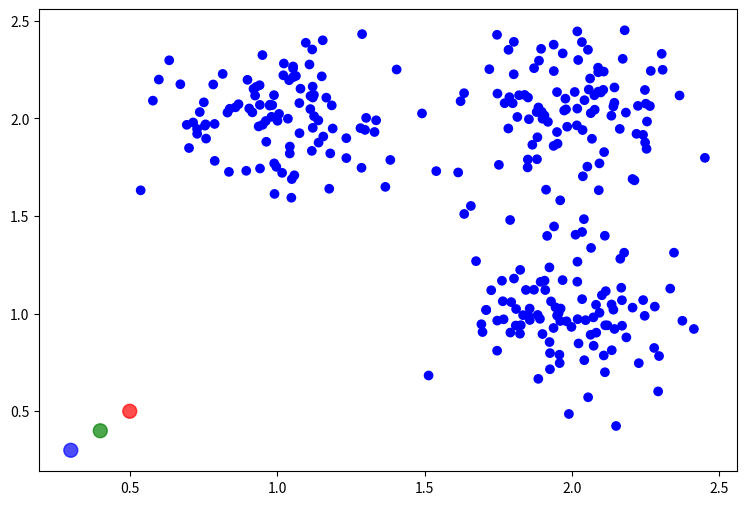
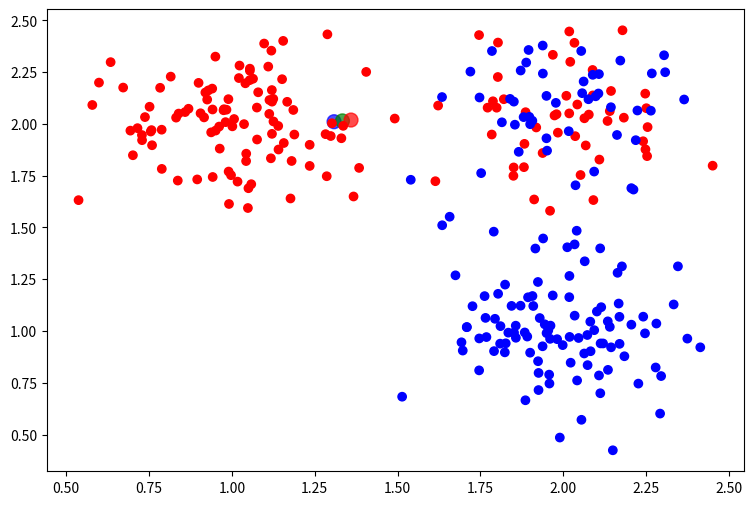
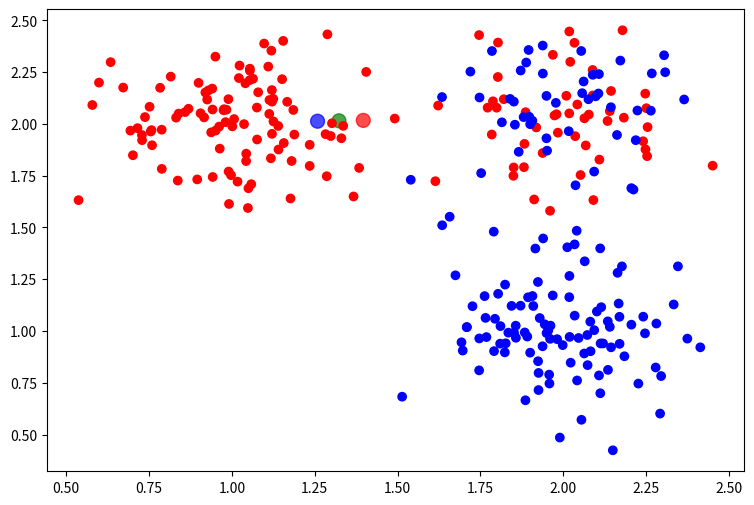
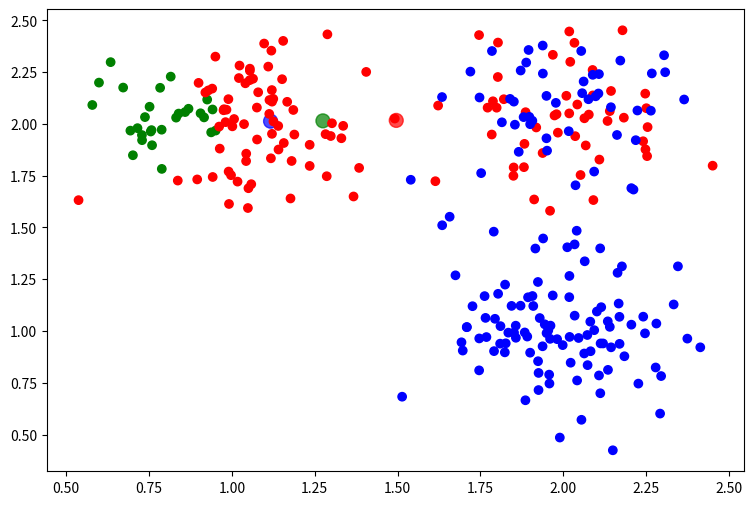
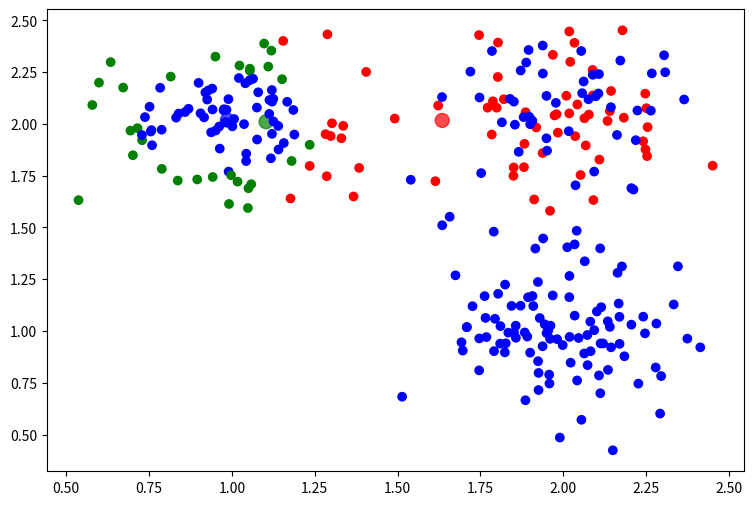
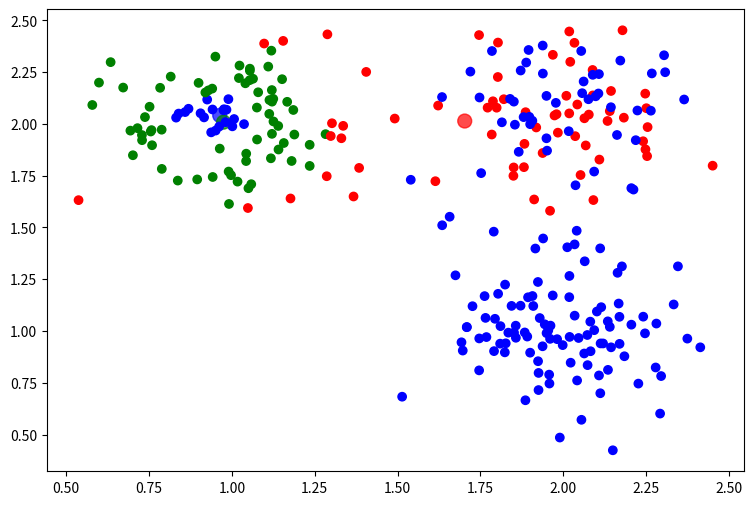
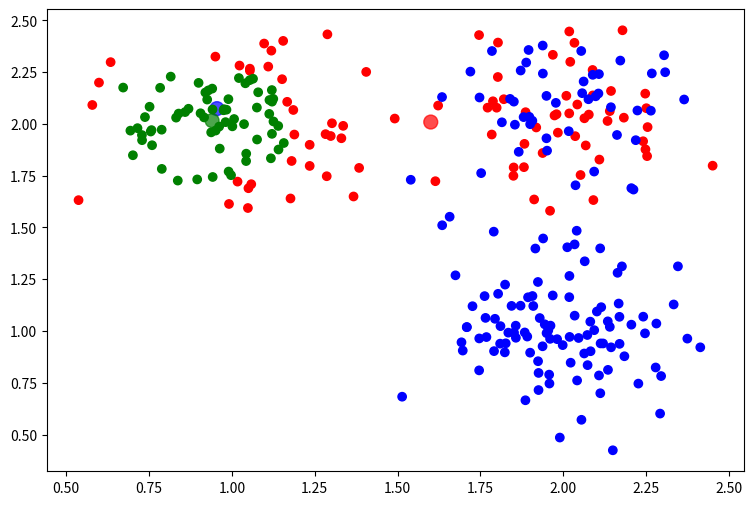
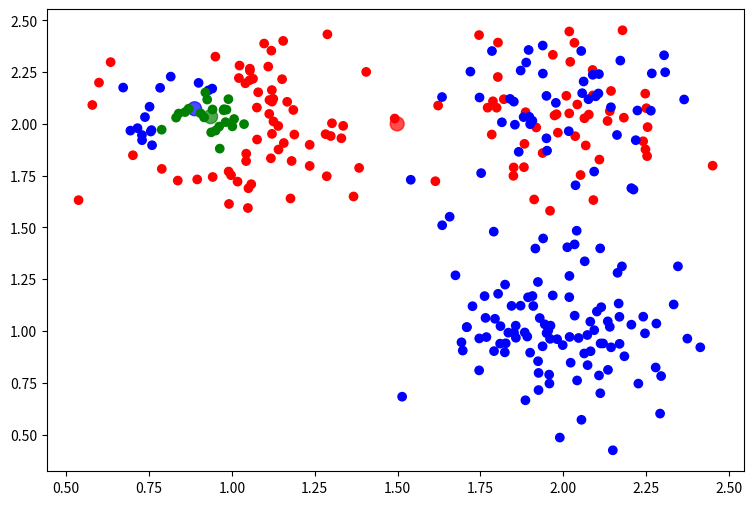
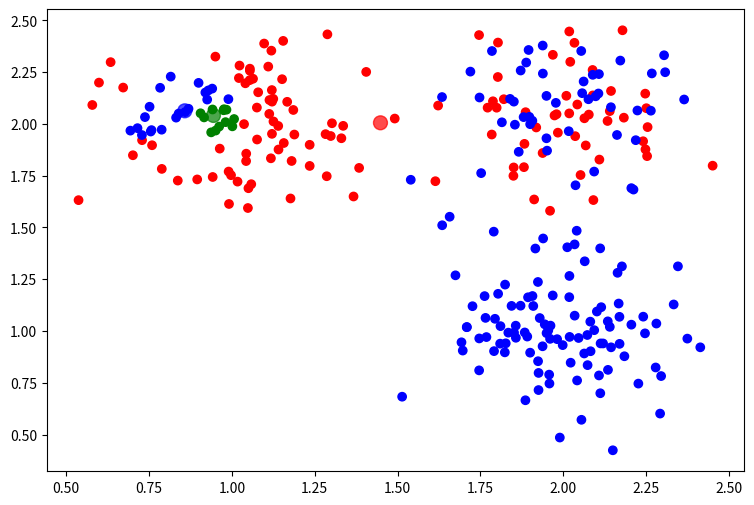
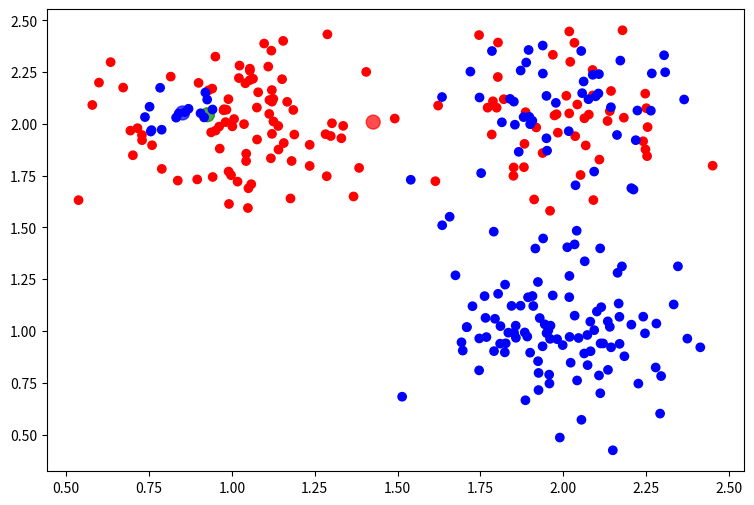
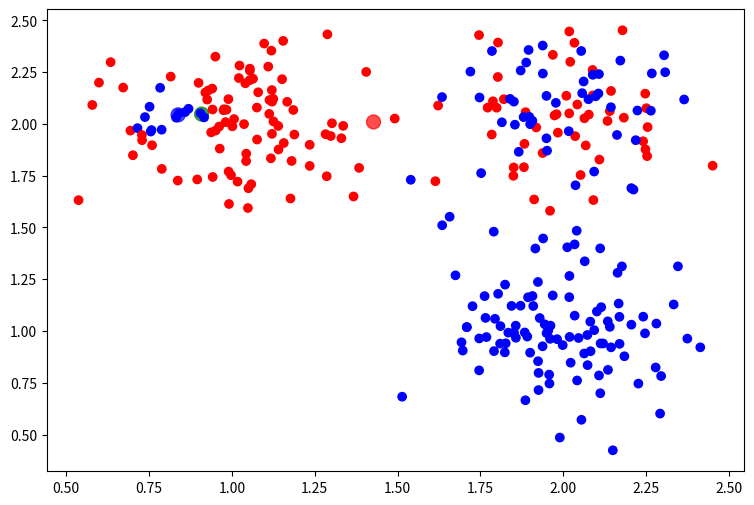
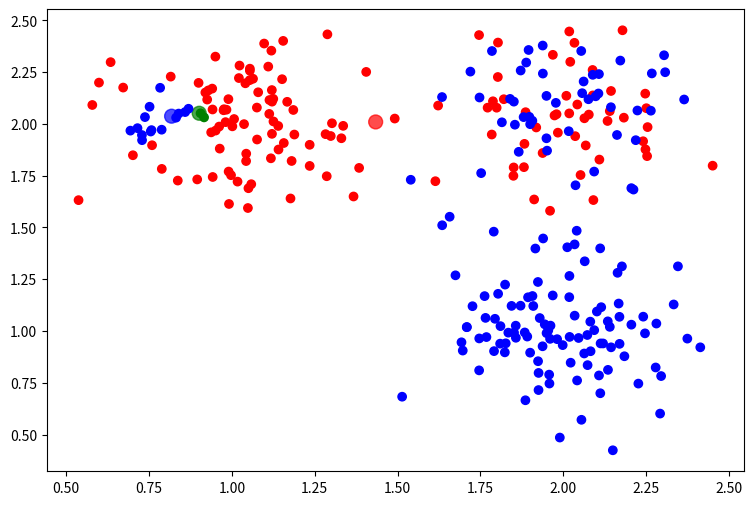
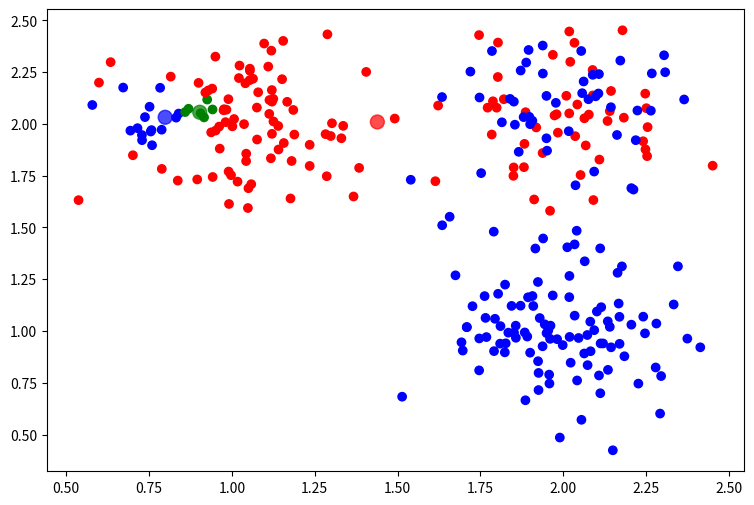
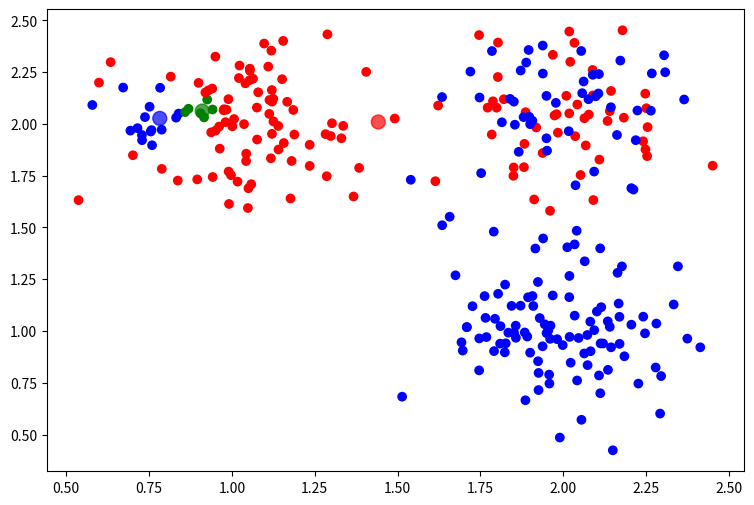
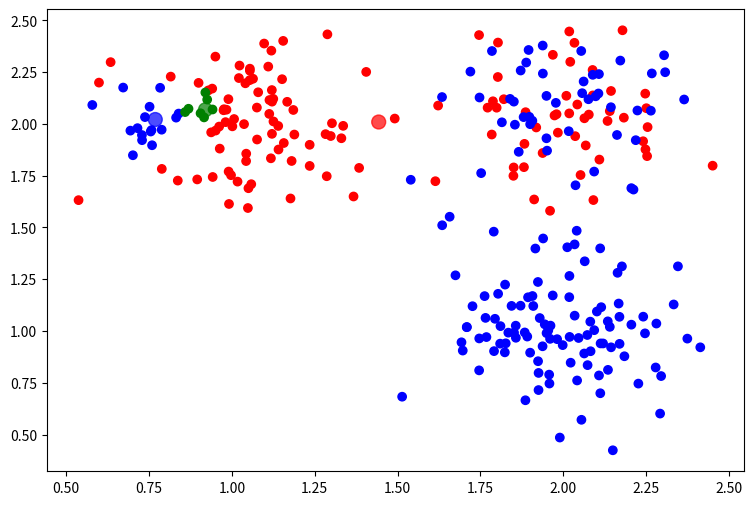
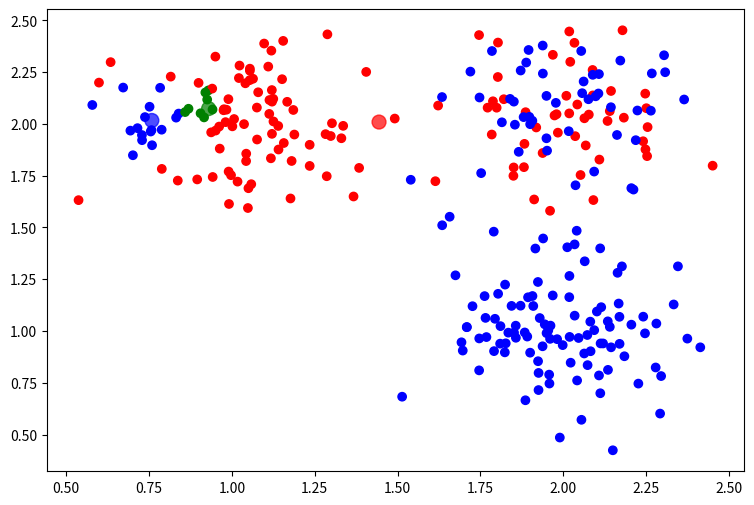

Recreate these plots in Python, in order.
import numpy as np
import random as rand
import math
import matplotlib.pyplot as plt

p = []
X = []
N = 0

def sum_p(k):
    sum = 1e-15
    for i in range(N):
        sum += p[i][k]
    return sum

def pai(k):
    return sum_p(k) / N

def mu(k):
    sum = sum_p(k)
    sum_x_p = np.zeros(shape=np.matrix(X[0]).shape)
    for i in range(N):
        sum_x_p = np.add(sum_x_p, X[i] * p[i][k])
    MU_X[k] = (sum_x_p / sum)[0][0]
    MU_Y[k] = (sum_x_p / sum)[0][1]
    return sum_x_p/sum

def sigma(k):
    sum = 1.
    for i in range(N):
        sum += p[i][k]*np.matmul(X[i]-mu(k), (X[i]-mu(k)).transpose())
    return sum/sum_p(k)

def guass(xi, k):
    # print(k)
    a = 1/(SIGMA[k]*pow(2*math.pi,0.5))
    c = np.add(xi,-np.matrix(MU[k]))
    e = 2*SIGMA[k]*SIGMA[k]
    g = -1*(np.matmul(c, c.transpose())/e)
    # print(np.matmul(c, c.transpose())/e)
    # print("g=", g)
    f = float(g)
    # print("f=",f)
    b = pow(math.e, f)
    # b = math.e ** g
    # gua = 1/(SIGMA[k]*pow(2*math.pi,0.5)) * pow(math.e, int(-1*(np.matmul(np.add(xi,-np.matrix(MU[k])), np.add(xi,-np.matrix(MU[k])).transpose())/(2*SIGMA[k]*SIGMA[k]))))
    return a * b
def P(i,k):
    a = PI[k]*guass(X[i],k)
    b = 1e-15
    for kk in range(len(x1)):
        b +=  PI[kk] * guass(X[i],kk)
    # print("a=",a,"b=",b)
    return a/b

x1 = [1,2,2]
x2 = [2,2,1]

num = 100
meu = 0.2
rand = rand.Random()
rand.seed(0)
steps = 20
random_x = []
random_y = []

colorSet = ['blue', 'green', 'red']

for i in range(len(x1)):
    random_x.extend(rand.normalvariate(x1[i], meu) for _ in range(num))
    random_y.extend(rand.normalvariate(x2[i], meu) for _ in range(num))

X = [[random_x[i],random_y[i]] for i in range(len(random_x))]

# plt.figure(figsize=(9, 6))
# plt.scatter(random_x, random_y, color='black')
# plt.scatter(x1, x2, color=colorSet, s=100)
# plt.show()
N = len(X)//2

#init para
MU = [[0.3, 0.3], [0.4, 0.4], [0.5, 0.5]]
MU_X = [0.3, 0.4, 0.5]
MU_Y = [0.3, 0.4, 0.5]
p = [[0,0,0] for _ in range(len(random_x))]
# for i in range(N):
#     for j in range(len(x1)):
#         p[i][j] = 1 / len(x1)
PI = np.zeros(len(x1))
for i in range(len(x1)):
    PI[i] = 1/len(x1)
SIGMA = np.ones([len(x1),1])
print("p:\n",p)
print("PI:\n",PI)
print("MU:\n",MU)
print("SIGMA:\n",SIGMA)

def draw():
    plt.figure(figsize=(9, 6))
    colors = []
    for i in range(len(random_x)):
        colors.append(colorSet[p[i].index(max(p[i]))])
    # MU_X = [MU_XY[0] for MU_XY in MU]
    # MU_Y = [MU_XY[1] for MU_XY in MU]
    # print("MU_X=", MU_X)
    # print("MU_Y=", MU_Y)
    plt.scatter(MU_X, MU_Y, color=colorSet, s=100, alpha=0.7)
    plt.scatter(random_x, random_y, color=colors)
    plt.show()
draw()
for step in range(steps):
    print("############################################################################")
    print("step ",step)
    for i in range(N):
        for k in range(len(x1)):
            p[i][k] = P(i, k)
    # print("p=\n",p)
    for k in range(len(x1)):
        PI[k] = pai(k)
    # print("PI=\n", PI)
    for k in range(len(x1)):
        MU[k] = mu(k)
    # print("MU=\n", MU)
    for k in range(len(x1)):
        SIGMA[k] = sigma(k)
    # print("SIGMA=\n", SIGMA)

    draw()
